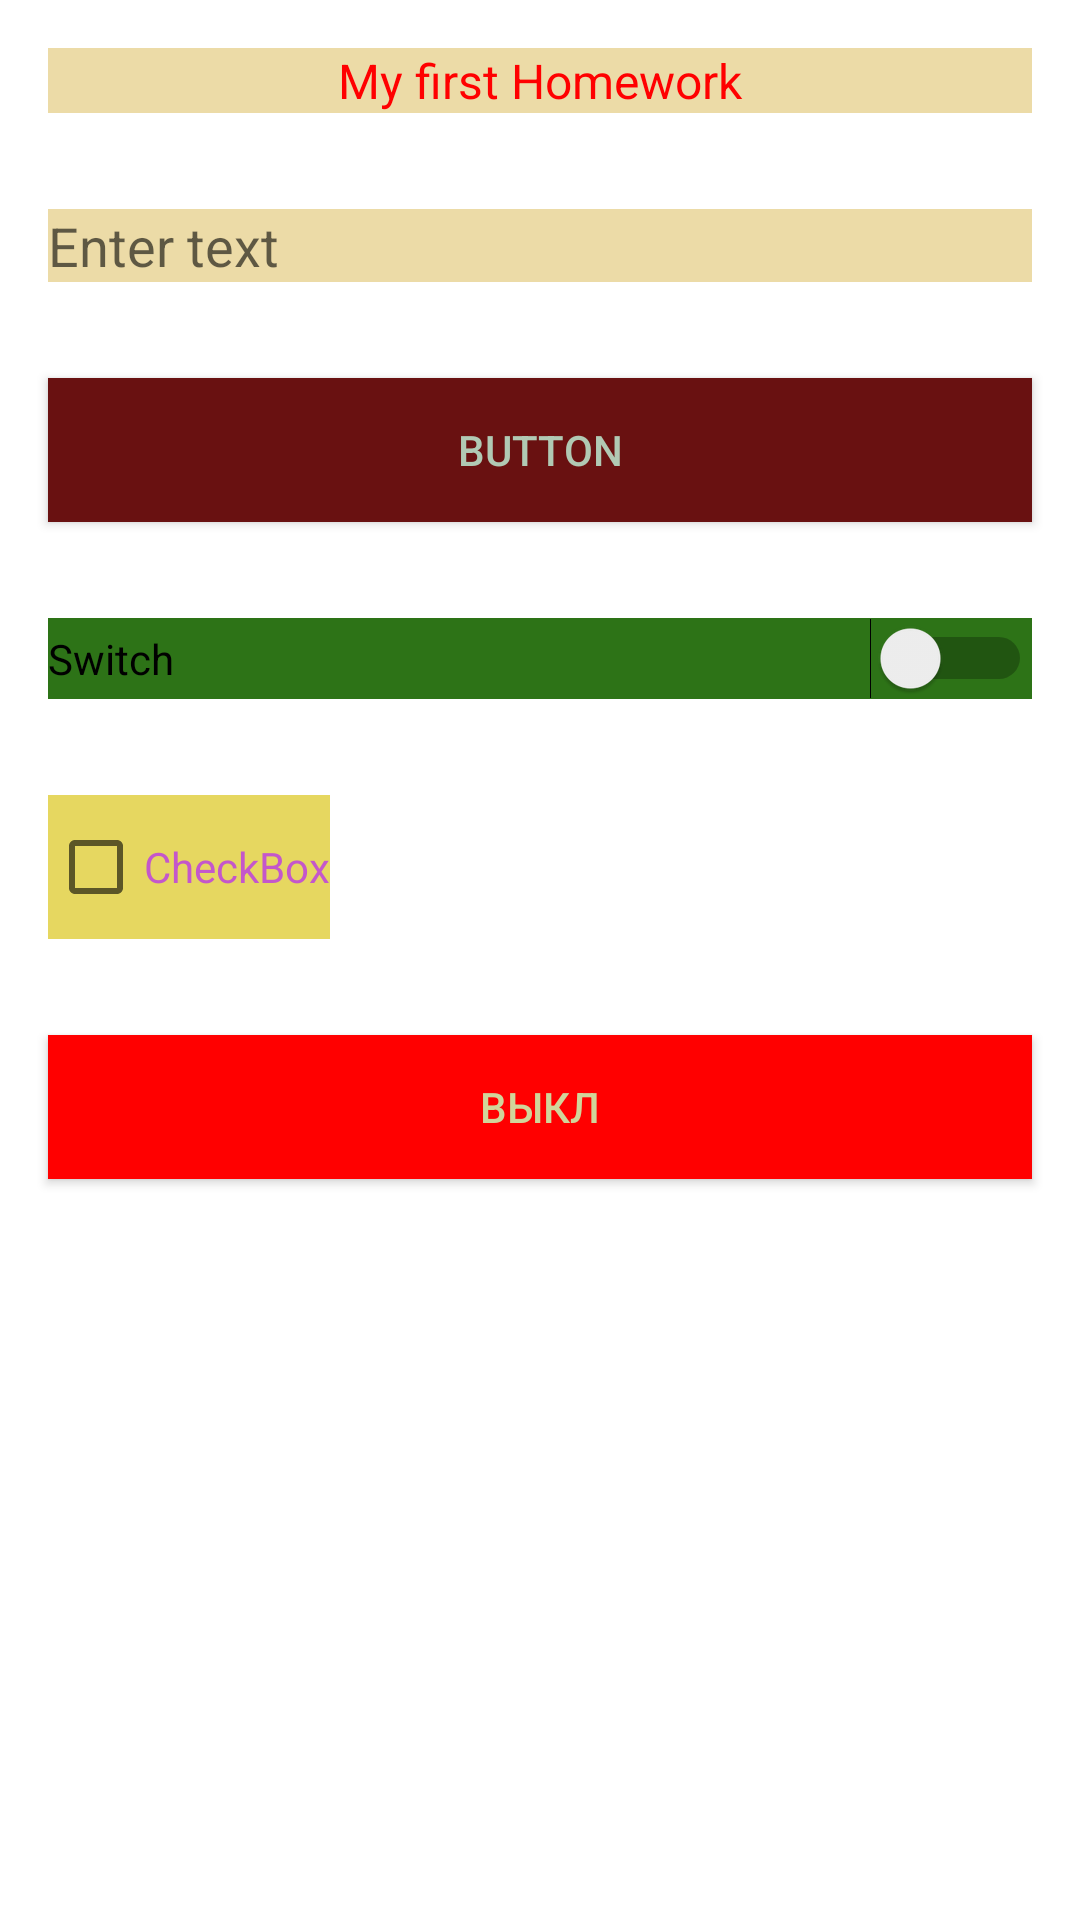

Reconstruct the res/layout file that produces this screen, plus the resources it refers to.
<!-- AndroidManifest.xml: application theme Theme.1_Android_HomeWork01 -->
<!-- res/layout/activity_main.xml -->
<?xml version="1.0" encoding="utf-8"?>
<ScrollView xmlns:android="http://schemas.android.com/apk/res/android"
    xmlns:tools="http://schemas.android.com/tools"
    android:layout_width="match_parent"
    android:layout_height="match_parent">

    <LinearLayout
        android:layout_width="match_parent"
        android:layout_height="match_parent"
        android:orientation="vertical"
        tools:context=".MainActivity">

        <TextView
            android:layout_width="match_parent"
            android:layout_height="wrap_content"
            android:layout_margin="16dp"
            android:background="#ECDBA7"
            android:gravity="center"
            android:text="My first Homework"
            android:textColor="#FF0000"
            android:textSize="16sp" />

        <EditText
            android:layout_width="match_parent"
            android:layout_height="wrap_content"
            android:layout_margin="16dp"
            android:background="#ECDBA7"
            android:hint="Enter text" />

        <Button
            android:layout_width="match_parent"
            android:layout_height="wrap_content"
            android:layout_margin="16dp"
            android:background="#691111"
            android:text="Button"
            android:textColor="#B1C9B4" />

        <Switch
            android:layout_width="match_parent"
            android:layout_height="wrap_content"
            android:layout_margin="16dp"
            android:background="#2D7317"
            android:text="Switch" />

        <CheckBox
            android:layout_width="wrap_content"
            android:layout_height="wrap_content"
            android:layout_margin="16dp"
            android:background="#E6D760"
            android:text="CheckBox"
            android:textColor="#C457CB" />

        <ToggleButton
            android:layout_width="match_parent"
            android:layout_height="match_parent"
            android:layout_margin="16dp"
            android:background="#FF0000"
            android:textColor="#D1D59A"
            android:textOff="Выкл"
            android:textOn="Вкл" />
    </LinearLayout>
</ScrollView>
<!-- resources referenced by this layout -->
<resources>
  <style name="Theme.1_Android_HomeWork01" parent="Theme.MaterialComponents.DayNight.DarkActionBar">
          
          <item name="colorPrimary">@color/purple_500</item>
          <item name="colorPrimaryVariant">@color/purple_700</item>
          <item name="colorOnPrimary">@color/white</item>
          
          <item name="colorSecondary">@color/teal_200</item>
          <item name="colorSecondaryVariant">@color/teal_700</item>
          <item name="colorOnSecondary">@color/black</item>
          
          <item name="android:statusBarColor" tools:targetApi="l">?attr/colorPrimaryVariant</item>
          
      </style>
  <!-- not gathered from this repository: default colours our renderer supplied (Android Studio template values) -->
  <color name="purple_500">#FF6200EE</color>
  <color name="purple_700">#FF3700B3</color>
  <color name="teal_200">#FF03DAC5</color>
  <color name="teal_700">#FF018786</color>
  <color name="black">#FF000000</color>
  <color name="white">#FFFFFFFF</color>
</resources>
